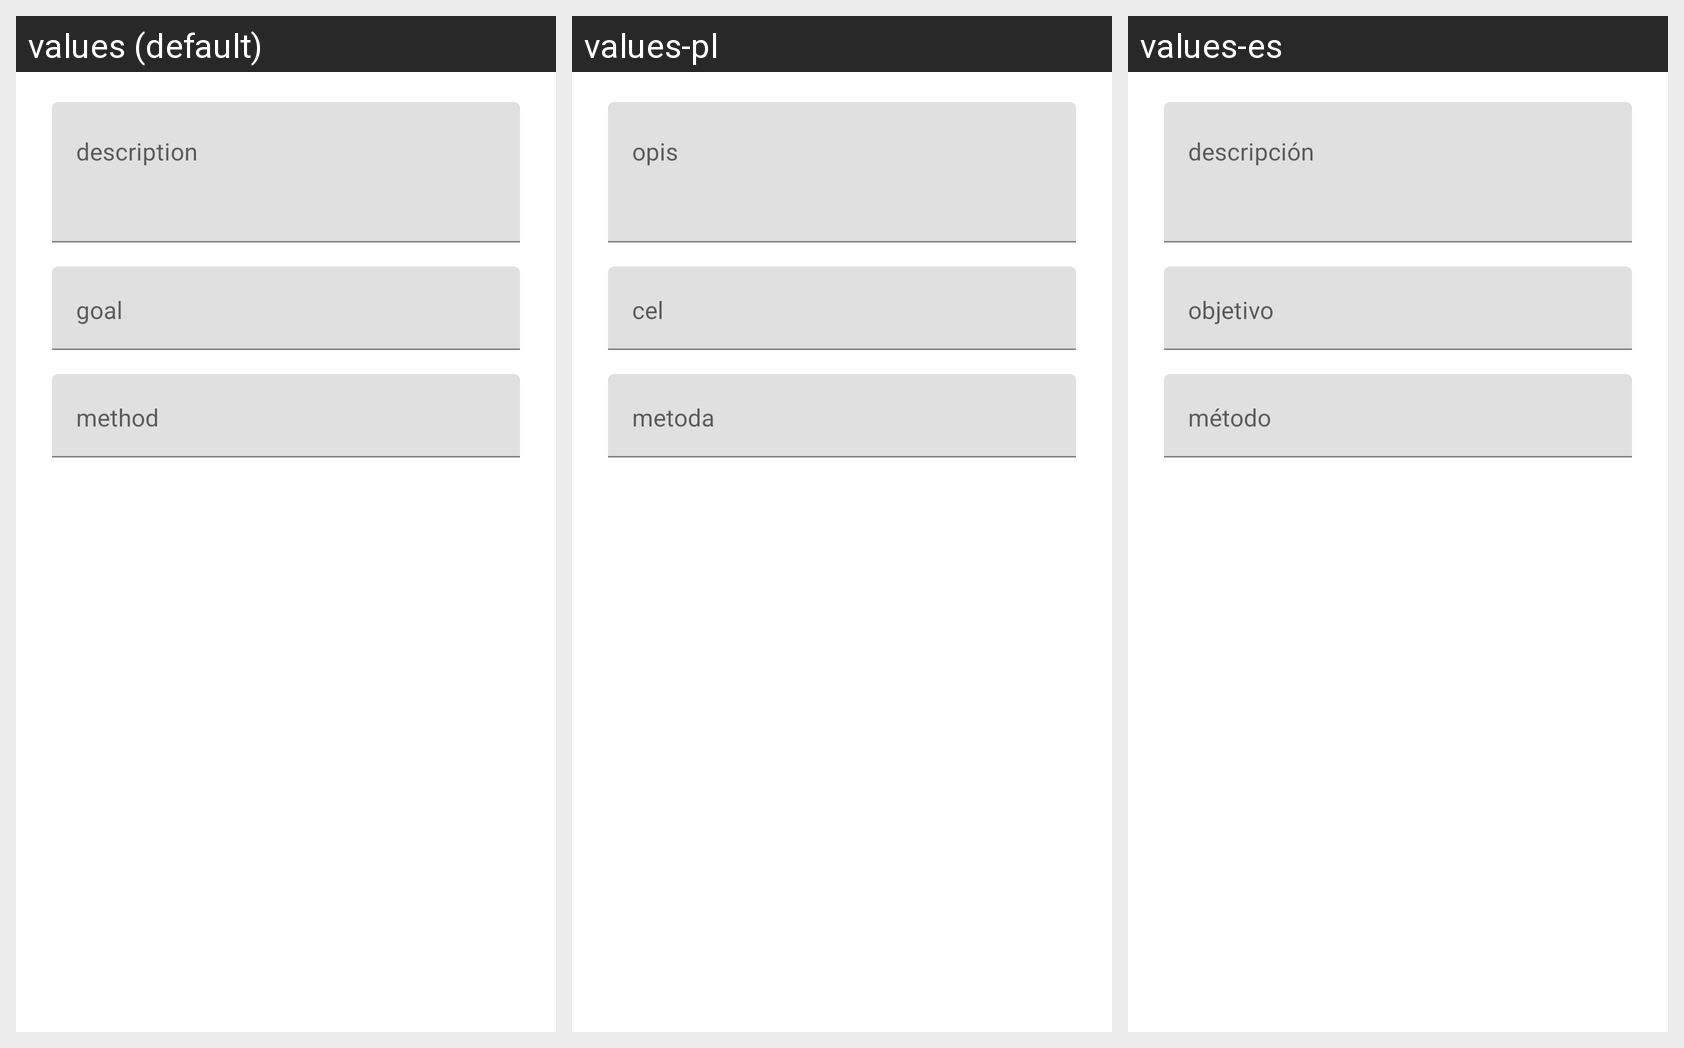

Here is an Android app screen in its default locale and in the app's own translations. Write out the translated-string differences for the strings that appear on this screen.
Android screen res/layout/dialog_edit_description.xml rendered under 3 locales, left to right: values (default), values-pl, values-es. Device: Nexus 5 (rendered at 1080×1920; each locale shown at half size, 540×960, under a caption strip naming it); theme Theme.MaterialComponents.DayNight.NoActionBar.
Other locales in the repository, not shown: values-de, values-fr, values-it, values-ja, values-nl, values-pt.
Strings drawn on this screen, with the default value and each locale's value (text and hints the layout hard-codes, and strings that could not be matched under every locale, appear in the picture but are not listed):

hint_workout_description
  values: description
  values-pl: opis
  values-es: descripción

hint_workout_goal
  values: goal
  values-pl: cel
  values-es: objetivo

hint_workout_method
  values: method
  values-pl: metoda
  values-es: método
